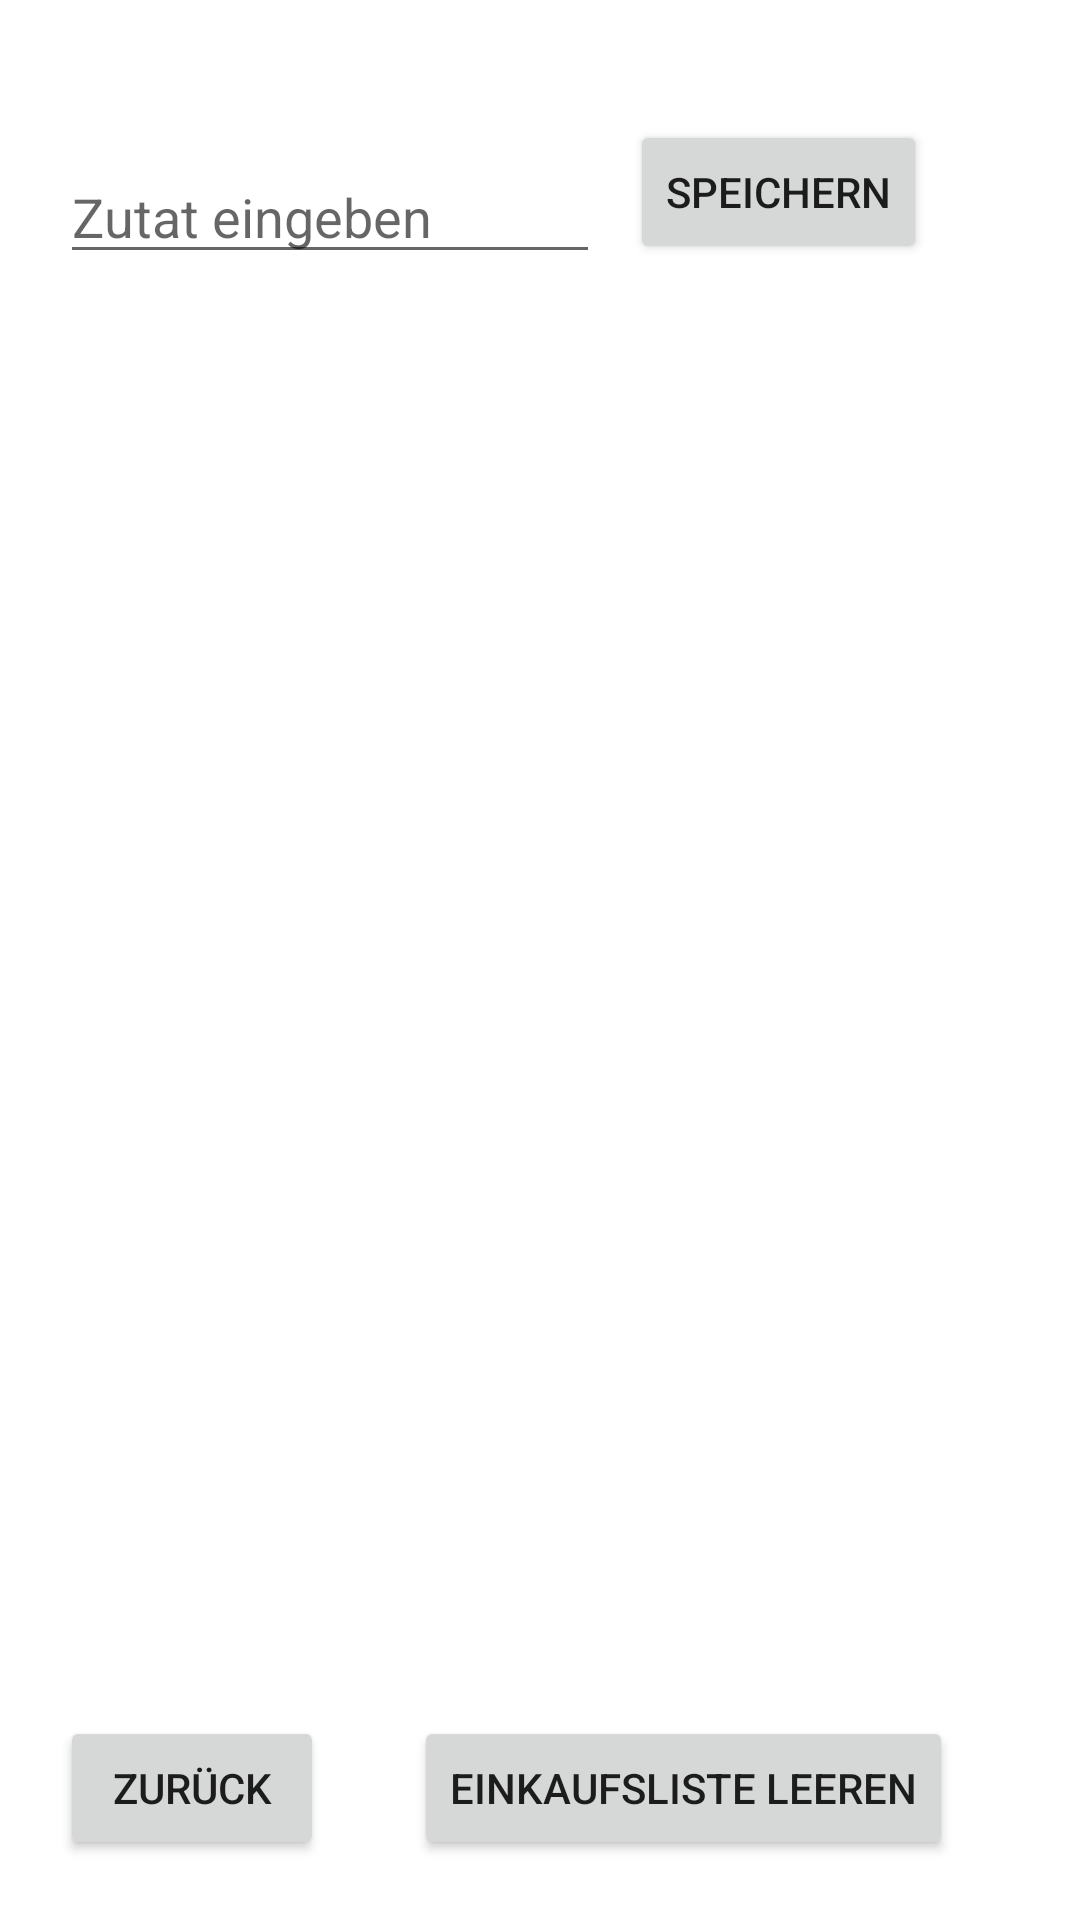

Write the Android layout XML for this screen, with the resource values it uses.
<!-- AndroidManifest.xml: application theme AppTheme -->
<!-- res/layout/shoppinglist.xml -->
<?xml version="1.0" encoding="utf-8"?>
<RelativeLayout
    xmlns:android="http://schemas.android.com/apk/res/android"
    android:layout_width="match_parent"
    android:layout_height="match_parent"
    android:screenOrientation="portrait"
    android:background="@android:color/white"
    >

    <EditText
        android:id="@+id/sl_edittext"
        android:hint="Zutat eingeben"
        android:layout_width="180dp"
        android:layout_height="wrap_content"
        android:layout_alignParentTop="true"
        android:layout_marginTop="50dp"
        android:layout_marginLeft="20dp"/>

    <Button
        android:id="@+id/zutat_speichern"
        android:layout_width="wrap_content"
        android:layout_height="wrap_content"
        android:text="Speichern"
        android:layout_toRightOf="@+id/sl_edittext"
        android:layout_alignParentTop="true"
        android:layout_marginTop="40dp"
        android:layout_marginLeft="10dp"/>


    <ListView
        android:id="@+id/zutat_listview"
        android:scrollbars="vertical"
        android:layout_gravity="fill_vertical"
        android:layout_width="wrap_content"
        android:layout_height="wrap_content"
        android:layout_marginTop="90dp"
        android:layout_alignParentTop="true"
        android:layout_marginBottom="60dp"/>

    <Button
        android:id="@+id/shoppinglist_back"
        android:layout_width="wrap_content"
        android:layout_height="wrap_content"
        android:text="Zurück"
        android:layout_alignParentBottom="true"
        android:layout_marginLeft="20dp"
        android:layout_marginBottom="20dp"/>

    <Button
        android:id="@+id/shoppinglist_delete"
        android:layout_width="wrap_content"
        android:layout_height="wrap_content"
        android:text="Einkaufsliste leeren"
        android:layout_alignParentBottom="true"
        android:layout_toRightOf="@+id/shoppinglist_back"
        android:layout_marginLeft="30dp"
        android:layout_marginBottom="20dp"/>

</RelativeLayout>
<!-- resources referenced by this layout -->
<resources>
  <style name="AppTheme" parent="Theme.Einfachkochenstyle">
          
      </style>
  <!-- drawable selectable_background_einfachkochenstyle (drawable) -->
  <?xml version="1.0" encoding="utf-8"?>
  <selector xmlns:android="http://schemas.android.com/apk/res/android"
          android:exitFadeDuration="@android:integer/config_mediumAnimTime" >
      <item android:state_pressed="false" android:state_focused="true" android:drawable="@drawable/list_focused_einfachkochenstyle" />
      <item android:state_pressed="true" android:drawable="@drawable/list_pressed_einfachkochenstyle" />
      <item android:drawable="@android:color/transparent" />
  </selector>
  <style name="PopupMenu.Einfachkochenstyle" parent="@style/Widget.AppCompat.Light.PopupMenu">
          <item name="android:popupBackground">@drawable/menu_dropdown_panel_einfachkochenstyle</item>
      </style>
  <style name="DropDownListView.Einfachkochenstyle" parent="@style/Widget.AppCompat.Light.ListView.DropDown">
          <item name="android:listSelector">@drawable/selectable_background_einfachkochenstyle</item>
      </style>
  <style name="ActionBarTabStyle.Einfachkochenstyle" parent="@style/Widget.AppCompat.Light.ActionBar.TabView">
          <item name="android:background">@drawable/tab_indicator_ab_einfachkochenstyle</item>
      </style>
  <style name="DropDownNav.Einfachkochenstyle" parent="@style/Widget.AppCompat.Light.Spinner.DropDown.ActionBar">
          <item name="android:background">@drawable/spinner_background_ab_einfachkochenstyle</item>
          <item name="android:popupBackground">@drawable/menu_dropdown_panel_einfachkochenstyle</item>
          <item name="android:dropDownSelector">@drawable/selectable_background_einfachkochenstyle</item>
      </style>
  <style name="ActionBar.Solid.Einfachkochenstyle" parent="@style/Widget.AppCompat.Light.ActionBar.Solid">
          <item name="background">@drawable/ab_solid_einfachkochenstyle</item>
          <item name="backgroundStacked">@drawable/ab_stacked_solid_einfachkochenstyle</item>
          <item name="backgroundSplit">@drawable/ab_bottom_solid_einfachkochenstyle</item>
          <item name="progressBarStyle">@style/ProgressBar.Einfachkochenstyle</item>
      </style>
  <style name="ActionButton.CloseMode.Einfachkochenstyle" parent="@style/Widget.AppCompat.Light.ActionButton.CloseMode">
          <item name="android:background">@drawable/btn_cab_done_einfachkochenstyle</item>
      </style>
  <!-- drawable spinner_background_ab_einfachkochenstyle (drawable) -->
  <?xml version="1.0" encoding="utf-8"?>
  <selector xmlns:android="http://schemas.android.com/apk/res/android">
      <item android:state_enabled="false"
          android:drawable="@drawable/spinner_ab_disabled_einfachkochenstyle" />
      <item android:state_pressed="true"
          android:drawable="@drawable/spinner_ab_pressed_einfachkochenstyle" />
      <item android:state_pressed="false" android:state_focused="true"
          android:drawable="@drawable/spinner_ab_focused_einfachkochenstyle" />
      <item android:drawable="@drawable/spinner_ab_default_einfachkochenstyle" />
  </selector>
  <style name="ProgressBar.Einfachkochenstyle" parent="@style/Widget.AppCompat.ProgressBar.Horizontal">
          <item name="android:progressDrawable">@drawable/progress_horizontal_einfachkochenstyle</item>
      </style>
  <!-- drawable btn_cab_done_einfachkochenstyle (drawable) -->
  <?xml version="1.0" encoding="utf-8"?>
  <selector xmlns:android="http://schemas.android.com/apk/res/android">
      <item android:state_pressed="true"
          android:drawable="@drawable/btn_cab_done_pressed_einfachkochenstyle" />
      <item android:state_focused="true" android:state_enabled="true"
          android:drawable="@drawable/btn_cab_done_focused_einfachkochenstyle" />
      <item android:state_enabled="true"
          android:drawable="@drawable/btn_cab_done_default_einfachkochenstyle" />
  </selector>
</resources>
